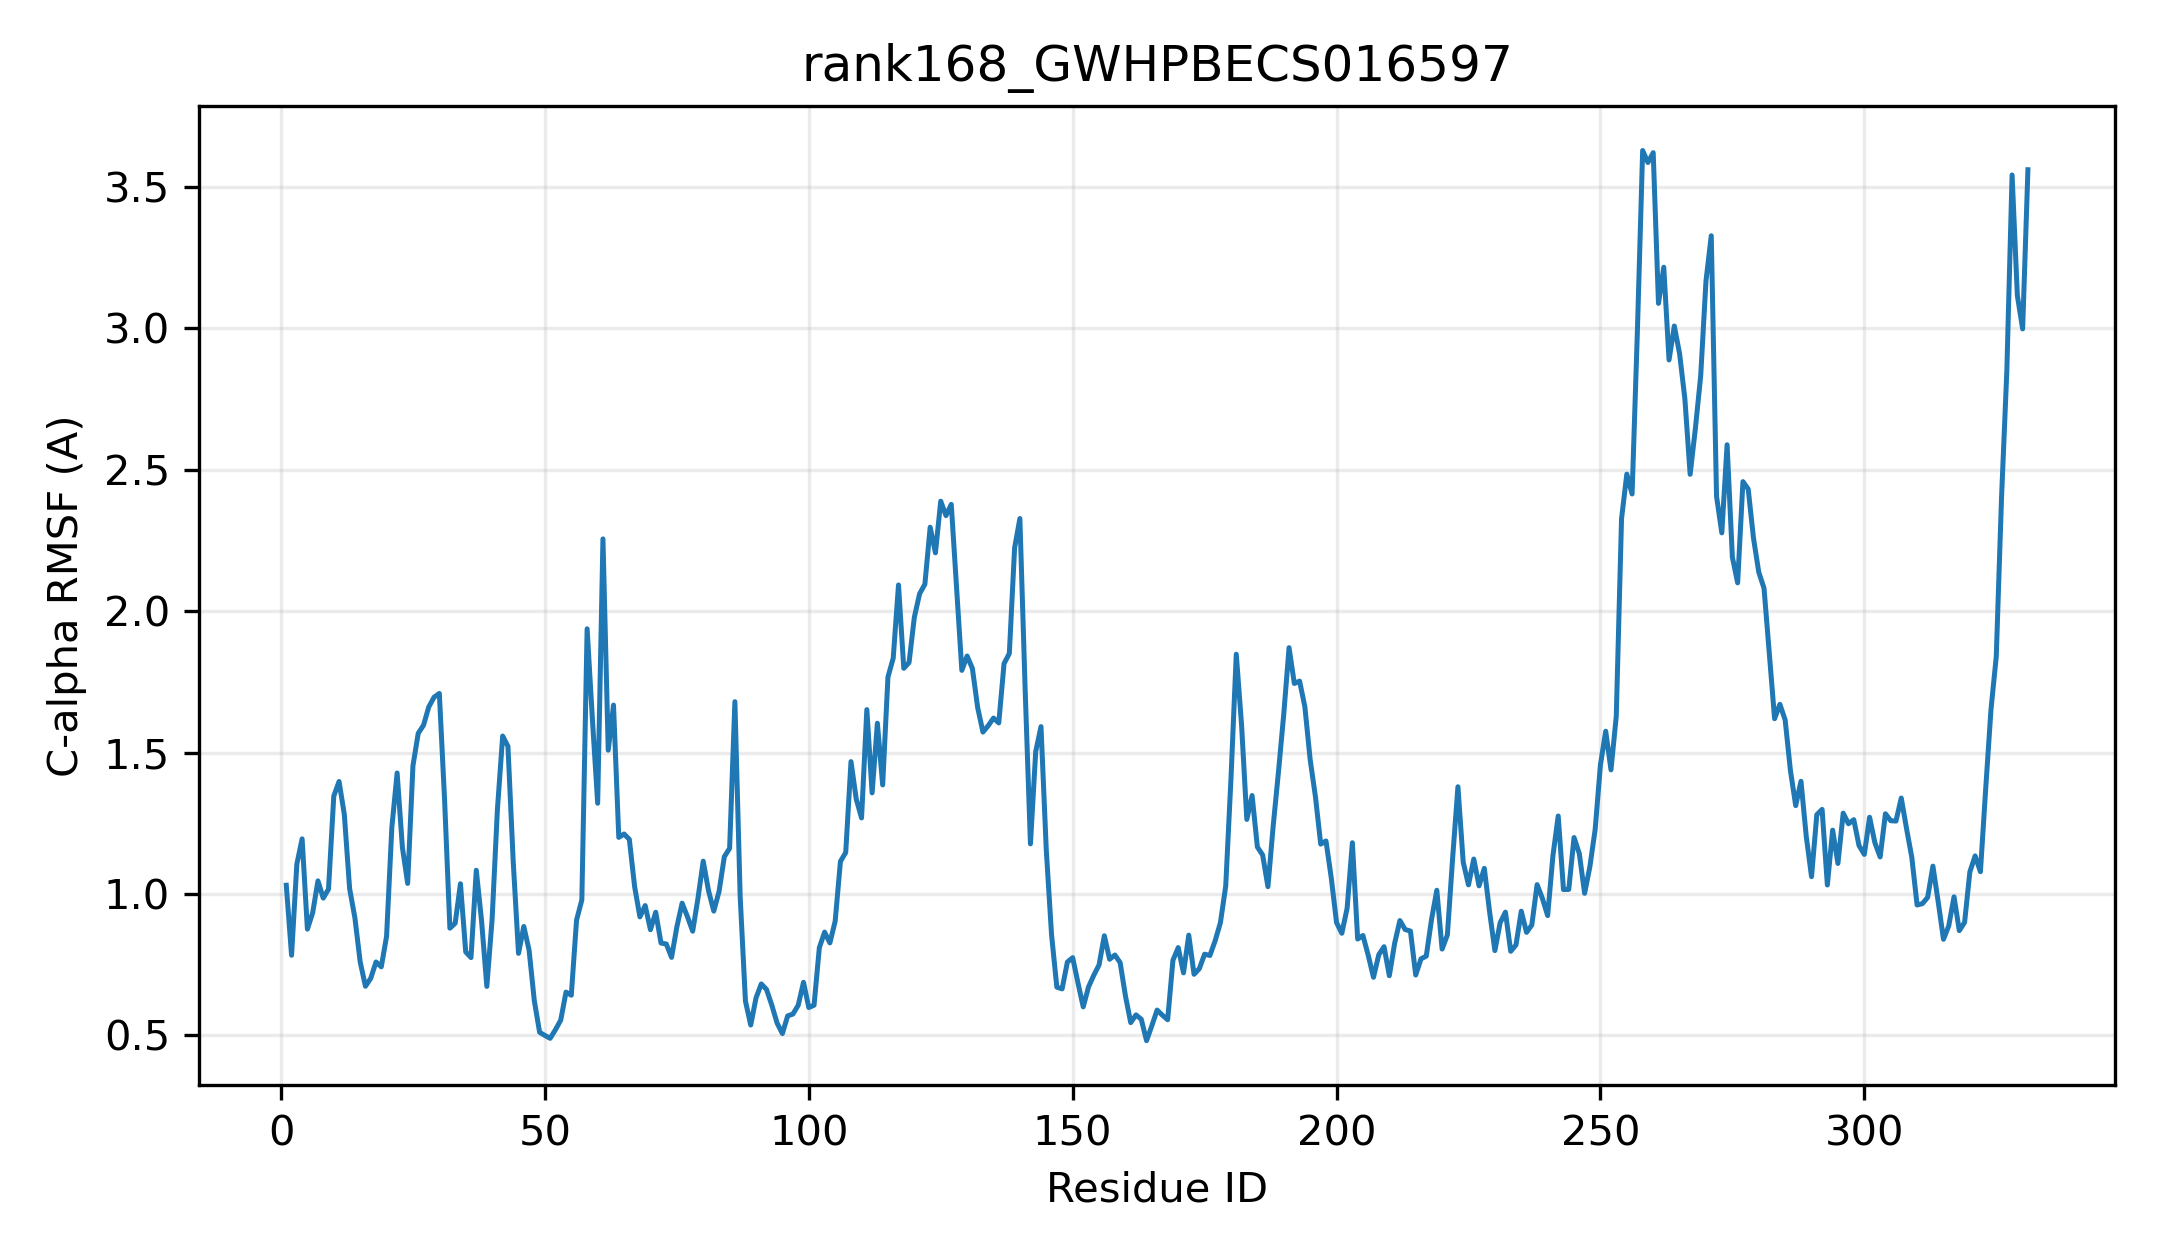

The table this chart was drawn from, first rows:
resid, resname, ca_rmsf_A
1, MET, 1.031
2, ASN, 0.783
3, SER, 1.105
4, LEU, 1.195
5, ILE, 0.8753
6, ARG, 0.9335
7, VAL, 1.046
8, SER, 0.9851
9, SER, 1.017
10, LYS, 1.346
11, ILE, 1.398
12, SER, 1.28
13, ASN, 1.019
14, GLY, 0.9152
15, GLN, 0.7597
16, ILE, 0.6733
17, ILE, 0.7016
18, LEU, 0.7594
19, ASN, 0.7421
20, VAL, 0.8499
21, ASP, 1.235
22, CYS, 1.428
23, ASP, 1.164
24, MET, 1.037
25, TYR, 1.453
26, SER, 1.568
27, ASN, 1.596
28, ASN, 1.661
29, SER, 1.696
30, GLU, 1.709
31, ALA, 1.33
32, ILE, 0.8788
33, ARG, 0.8964
34, ASP, 1.036
35, ALA, 0.7949
36, LEU, 0.7747
37, CYS, 1.084
38, PHE, 0.9046
39, PHE, 0.6729
40, MET, 0.9108
41, ASP, 1.298
42, GLU, 1.558
43, GLU, 1.522
44, LYS, 1.113
45, GLY, 0.7898
46, HIS, 0.8848
47, GLN, 0.8016
48, ILE, 0.6215
49, ALA, 0.5106
50, PHE, 0.4995
51, VAL, 0.4894
52, GLN, 0.5198
53, PHE, 0.5537
54, PRO, 0.6527
55, GLN, 0.6418
56, SER, 0.9074
57, PHE, 0.9788
58, ASN, 1.937
59, ASN, 1.618
60, LEU, 1.32
... 271 more rows
